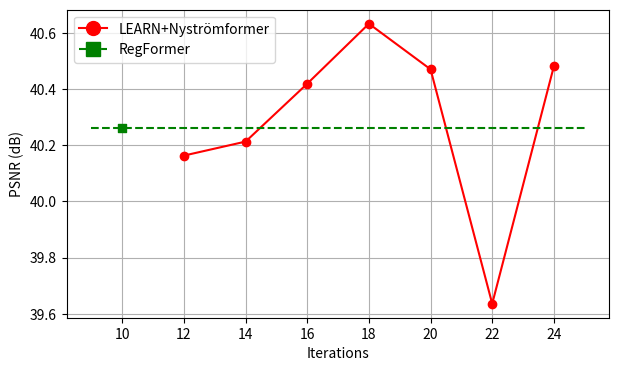

Write the Python code that produced this figure.
import matplotlib.pyplot as plt
import numpy as np
from matplotlib.lines import Line2D

# Dữ liệu
iterations_extended = [12, 14, 16, 18, 20, 22, 24]
nystrom_psnr_extended = [40.1634, 40.2132,	40.4193,	40.6327,	40.4704,	39.6361,	40.4810]

# Giá trị RegFormer chỉ có ở iterations=10
regformer_iteration = 10
regformer_psnr = 40.2604

plt.figure(figsize=(7, 4))

# Vẽ đường Nystromformer
plt.plot(iterations_extended, nystrom_psnr_extended, label='Nystromformer', marker='o', linestyle='-', color='red')

# Vẽ đường ngang RegFormer
plt.plot([9, 25], [regformer_psnr, regformer_psnr], 
         linestyle='--', color='green', label='RegFormer')

# Vẽ điểm RegFormer tại iterations=10
plt.scatter([regformer_iteration], [regformer_psnr], color='green', marker='s', zorder=5)

# Tuỳ chỉnh legend
custom_lines = [
    Line2D([0], [0], linestyle='-', color='red', marker='o', markersize=10, label='LEARN+Nyströmformer'),
    Line2D([0], [0], linestyle='--', color='green', marker='s', markersize=10, label='RegFormer')
]

plt.xlabel('Iterations')
plt.ylabel('PSNR (dB)')
plt.legend(handles=custom_lines)
plt.grid(True)
plt.savefig('Ablation_Study_psnr.png')
plt.show()
